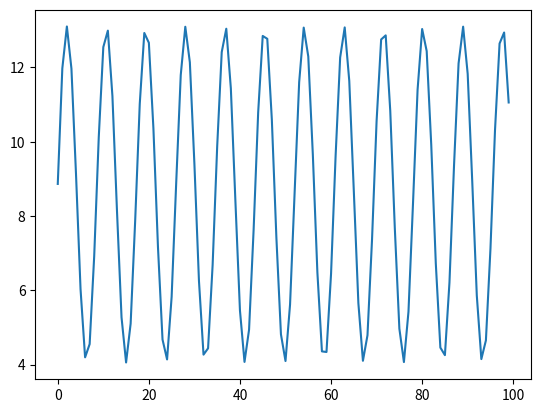

Here is the Python script that generated this plot:
import numpy as np
import matplotlib.pyplot as plt


def generate_time_series(alpha_1, alpha_2, sigma):
	samples = 100
	mu_y1 = np.random.normal(0, sigma)
	mu_y2 = np.random.normal(0, sigma)
	mu_z = np.random.normal(0, sigma)
	y_1 = [mu_y1]*100
	y_2 = [mu_y2]*100
	z = [alpha_1*y_1[0] + alpha_2*y_2[0] + mu_z]*100
	for i in range(1, samples):
		y_2[i] = y_1[i-1] + mu_y2
		y_1[i] = alpha_1*y_1[i-1] + alpha_2*y_2[i-1] + mu_y1
		z[i] = y_1[i] + mu_z
	plt.plot(z)
	plt.show()


generate_time_series(1.5, -1, 3)
